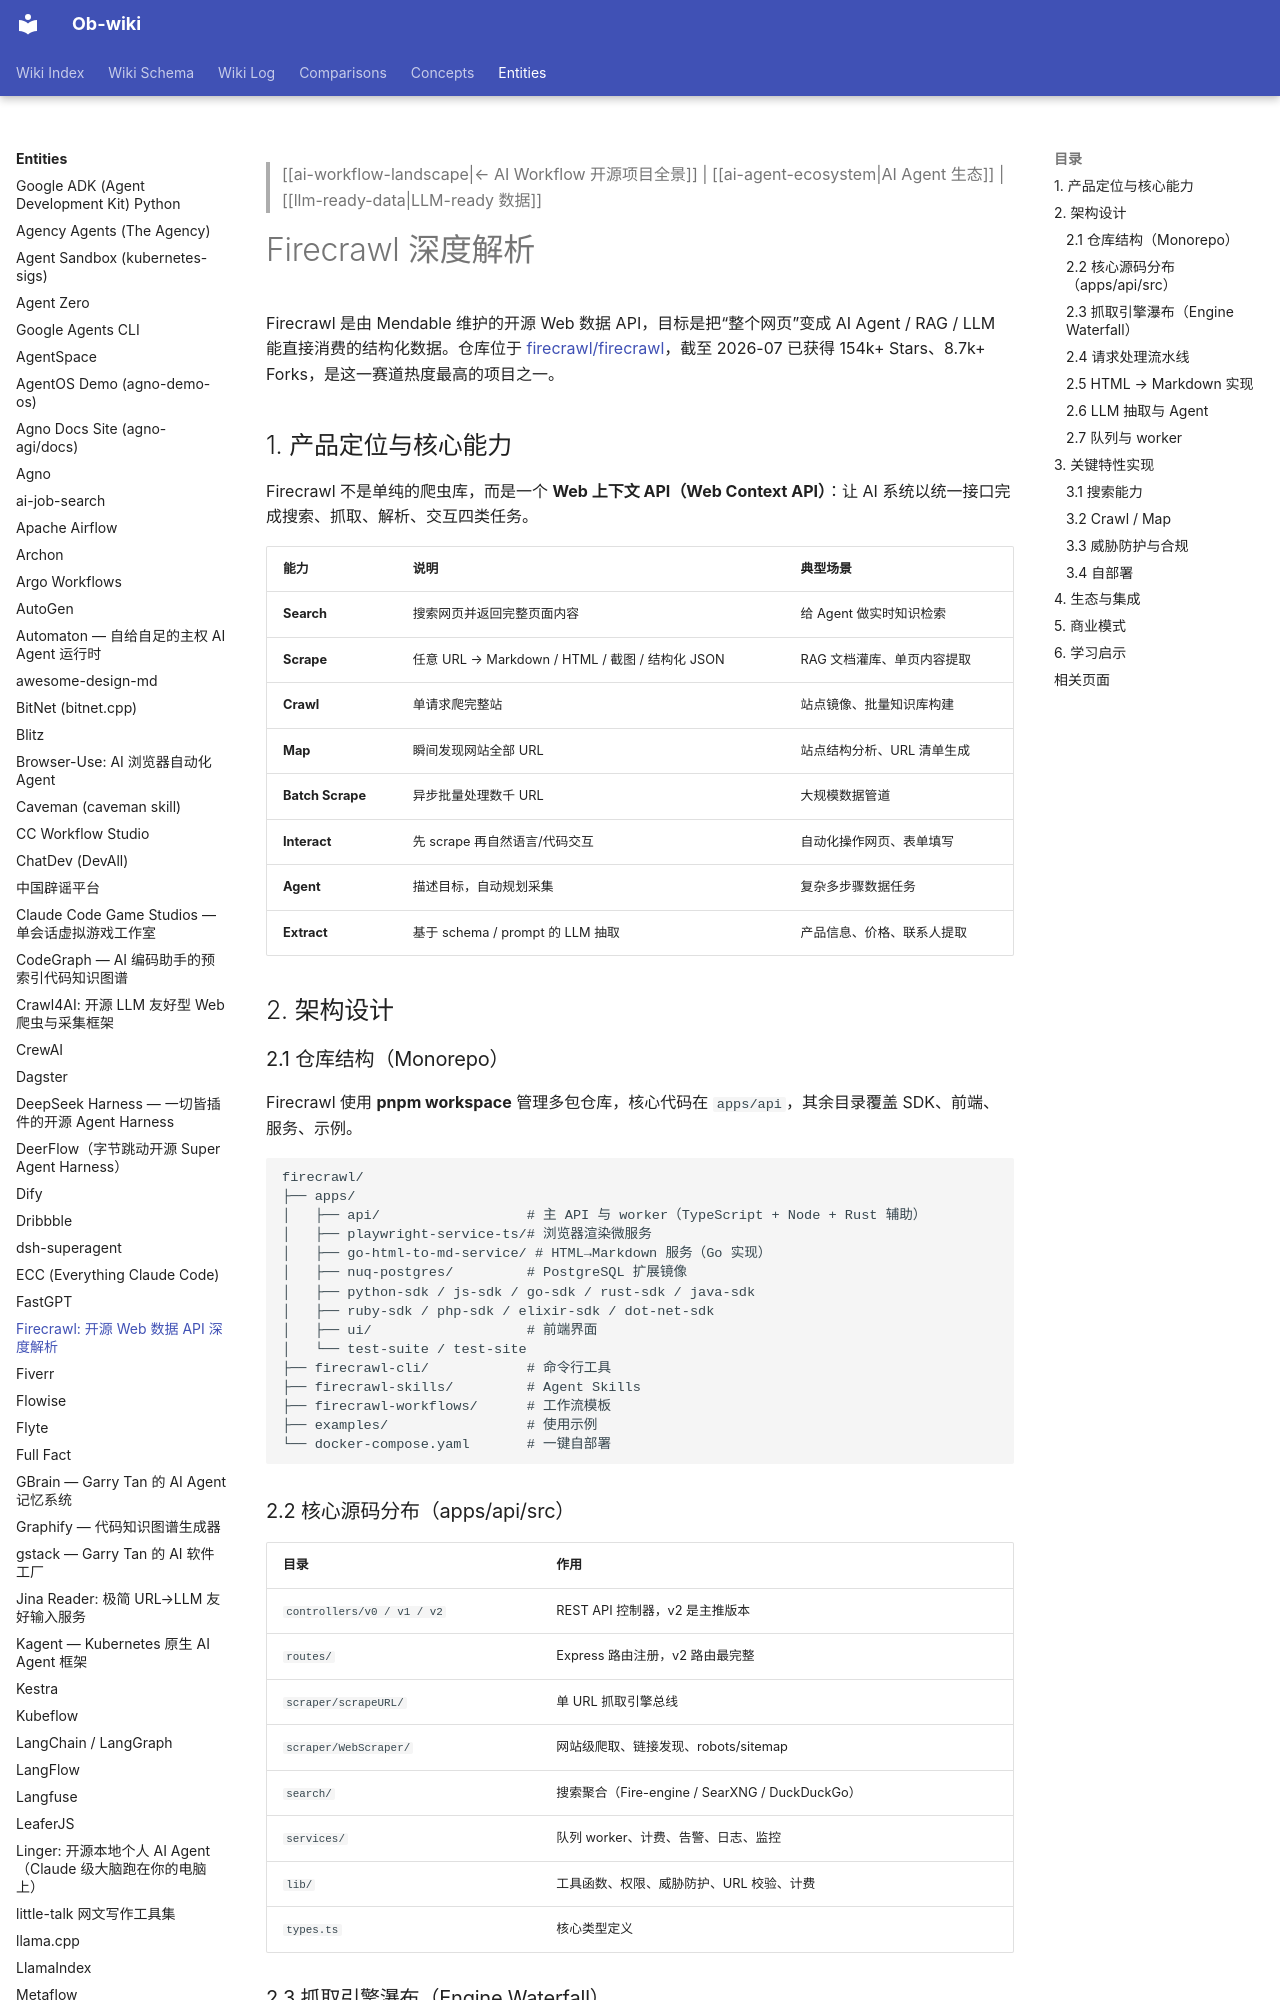

repository: sendwealth/Ob-wiki-site · page: entities/firecrawl/index.html · generator: mkdocs

---
title: "Firecrawl: 开源 Web 数据 API 深度解析"
created: 2026-07-22
updated: 2026-07-22
type: entity
tags: [web-scraping, ai-agent, llm-ready-data, firecrawl, api, open-source, mendable]
sources: [https://github.com/firecrawl/firecrawl, https://docs.firecrawl.dev, https://firecrawl.dev]
confidence: high
---

> [[ai-workflow-landscape|← AI Workflow 开源项目全景]] | [[ai-agent-ecosystem|AI Agent 生态]] | [[llm-ready-data|LLM-ready 数据]]

# Firecrawl 深度解析

Firecrawl 是由 Mendable 维护的开源 Web 数据 API，目标是把“整个网页”变成 AI Agent / RAG / LLM 能直接消费的结构化数据。仓库位于 [firecrawl/firecrawl](https://github.com/firecrawl/firecrawl)，截至 2026-07 已获得 154k+ Stars、8.7k+ Forks，是这一赛道热度最高的项目之一。

## 1. 产品定位与核心能力

Firecrawl 不是单纯的爬虫库，而是一个 **Web 上下文 API（Web Context API）**：让 AI 系统以统一接口完成搜索、抓取、解析、交互四类任务。

| 能力 | 说明 | 典型场景 |
|---|---|---|
| **Search** | 搜索网页并返回完整页面内容 | 给 Agent 做实时知识检索 |
| **Scrape** | 任意 URL → Markdown / HTML / 截图 / 结构化 JSON | RAG 文档灌库、单页内容提取 |
| **Crawl** | 单请求爬完整站 | 站点镜像、批量知识库构建 |
| **Map** | 瞬间发现网站全部 URL | 站点结构分析、URL 清单生成 |
| **Batch Scrape** | 异步批量处理数千 URL | 大规模数据管道 |
| **Interact** | 先 scrape 再自然语言/代码交互 | 自动化操作网页、表单填写 |
| **Agent** | 描述目标，自动规划采集 | 复杂多步骤数据任务 |
| **Extract** | 基于 schema / prompt 的 LLM 抽取 | 产品信息、价格、联系人提取 |

## 2. 架构设计

### 2.1 仓库结构（Monorepo）

Firecrawl 使用 **pnpm workspace** 管理多包仓库，核心代码在 `apps/api`，其余目录覆盖 SDK、前端、服务、示例。

```
firecrawl/
├── apps/
│   ├── api/                  # 主 API 与 worker（TypeScript + Node + Rust 辅助）
│   ├── playwright-service-ts/# 浏览器渲染微服务
│   ├── go-html-to-md-service/ # HTML→Markdown 服务（Go 实现）
│   ├── nuq-postgres/         # PostgreSQL 扩展镜像
│   ├── python-sdk / js-sdk / go-sdk / rust-sdk / java-sdk
│   ├── ruby-sdk / php-sdk / elixir-sdk / dot-net-sdk
│   ├── ui/                   # 前端界面
│   └── test-suite / test-site
├── firecrawl-cli/            # 命令行工具
├── firecrawl-skills/         # Agent Skills
├── firecrawl-workflows/      # 工作流模板
├── examples/                 # 使用示例
└── docker-compose.yaml       # 一键自部署
```
